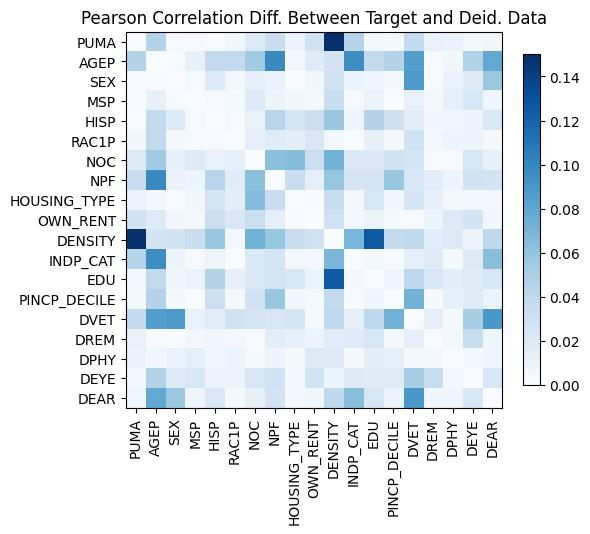

Data behind this chart, as committed beside it:
, PUMA, AGEP, SEX, MSP, HISP, RAC1P, NOC, NPF, HOUSING_TYPE, OWN_RENT, DENSITY, INDP_CAT, EDU, PINCP_DECILE, DVET, DREM, DPHY, DEYE, DEAR
PUMA, 1.4432899320127035e-15, 0.04629, 0.001556, 0.0006156, -0.0001588, -0.005617, -0.01939, -0.03401, -0.007765, 0.02922, 0.3639, -0.04566, -0.003548, -0.002907, -0.03853, 0.01057, 0.01015, -0.004155, 0.005547
AGEP, 0.04629, 2.220446049250313e-16, 0.001034, -0.01177, 0.03869, 0.03909, 0.05506, 0.09812, 0.003958, 0.0186, -0.02706, 0.09643, -0.03878, -0.04597, -0.08523, 0.0007419, -0.005292, 0.04745, 0.07892
SEX, 0.001556, 0.001034, -5.773159728050814e-15, -0.001433, -0.02004, -0.004084, -0.01322, 0.0103, 0.0004171, 0.004746, -0.02901, -0.009247, 0.00627, -0.003219, 0.08866, -0.0009789, 0.01052, -0.01936, -0.0574
MSP, 0.0006156, -0.01177, -0.001433, 0.0, 0.001605, 0.002093, 0.01917, 0.007818, -0.005795, -0.003623, -0.03503, -0.001341, -0.009666, 0.0001269, 0.01055, -0.003845, -0.01394, 0.02452, 0.005896
HISP, -0.0001588, 0.03869, -0.02004, 0.001605, 1.3322676295501878e-15, -0.001381, -0.01148, -0.04416, 0.02472, -0.03327, 0.05817, -0.007562, 0.04586, 0.0321, 0.01698, -0.00528, -0.005803, -0.009753, -0.0214
RAC1P, -0.005617, 0.03909, -0.004084, 0.002093, -0.001381, -6.661338147750939e-16, 0.01381, 0.01767, 0.01547, -0.02266, 0.003735, 0.0005, 0.01227, -0.003306, 0.02827, 0.003628, 0.009313, -0.007961, -0.002808
NOC, -0.01939, 0.05506, -0.01322, 0.01917, -0.01148, 0.01381, 0.0, -0.06274, 0.06561, -0.03392, 0.07188, -0.02095, 0.02072, 0.02821, 0.02686, 0.001401, 0.001338, -0.02369, -0.01269
NPF, -0.03401, 0.09812, 0.0103, 0.007818, -0.04416, 0.01767, -0.06274, 0.0, 0.03411, -0.01416, 0.05885, -0.02688, 0.02685, 0.05747, 0.02372, 0.01635, 0.008271, -0.02854, -0.02736
HOUSING_TYPE, -0.007765, 0.003958, 0.0004171, -0.005795, 0.02472, 0.01547, 0.06561, 0.03411, 4.551914400963142e-15, -0.00108, -0.03456, -0.00372, -0.0239, 0.005754, 0.02499, -0.01226, -0.003117, 0.003595, 0.00414
OWN_RENT, 0.02922, 0.0186, 0.004746, -0.003623, -0.03327, -0.02266, -0.03392, -0.01416, -0.00108, 8.881784197001252e-16, 0.02998, -0.004152, 0.009922, -0.00208, 0.002137, 0.009024, 0.01891, 0.02798, -0.005802
DENSITY, 0.3639, -0.02706, -0.02901, -0.03503, 0.05817, 0.003735, 0.07188, 0.05885, -0.03456, 0.02998, 0.0, -0.06955, -0.1265, -0.03889, 0.03959, -0.0175, -0.0197, -0.007747, -0.04087
INDP_CAT, -0.04566, 0.09643, -0.009247, -0.001341, -0.007562, 0.0005, -0.02095, -0.02688, -0.00372, -0.004152, -0.06955, 3.552713678800501e-15, -0.002449, 0.0008285, -0.014, -0.01842, -0.002739, -0.01937, -0.06411
EDU, -0.003548, -0.03878, 0.00627, -0.009666, 0.04586, 0.01227, 0.02072, 0.02685, -0.0239, 0.009922, -0.1265, -0.002449, 9.992007221626409e-16, -0.006785, -0.04034, -0.02426, -0.01603, -0.01839, -0.02403
PINCP_DECILE, -0.002907, -0.04597, -0.003219, 0.0001269, 0.0321, -0.003306, 0.02821, 0.05747, 0.005754, -0.00208, -0.03889, 0.0008285, -0.006785, -1.6653345369377348e-15, -0.07183, -0.003119, -0.013, -0.01821, -0.009609
DVET, -0.03853, -0.08523, 0.08866, 0.01055, 0.01698, 0.02827, 0.02686, 0.02372, 0.02499, 0.002137, 0.03959, -0.014, -0.04034, -0.07183, -3.219646771412954e-15, -0.0139, -0.002896, 0.0527, 0.08978
DREM, 0.01057, 0.0007419, -0.0009789, -0.003845, -0.00528, 0.003628, 0.001401, 0.01635, -0.01226, 0.009024, -0.0175, -0.01842, -0.02426, -0.003119, -0.0139, -2.6645352591003757e-15, -0.003911, -0.03516, 0.006493
DPHY, 0.01015, -0.005292, 0.01052, -0.01394, -0.005803, 0.009313, 0.001338, 0.008271, -0.003117, 0.01891, -0.0197, -0.002739, -0.01603, -0.013, -0.002896, -0.003911, 1.7763568394002505e-15, -0.003521, 0.006488
DEYE, -0.004155, 0.04745, -0.01936, 0.02452, -0.009753, -0.007961, -0.02369, -0.02854, 0.003595, 0.02798, -0.007747, -0.01937, -0.01839, -0.01821, 0.0527, -0.03516, -0.003521, 2.55351295663786e-15, -0.02327
DEAR, 0.005547, 0.07892, -0.0574, 0.005896, -0.0214, -0.002808, -0.01269, -0.02736, 0.00414, -0.005802, -0.04087, -0.06411, -0.02403, -0.009609, 0.08978, 0.006493, 0.006488, -0.02327, 0.0
